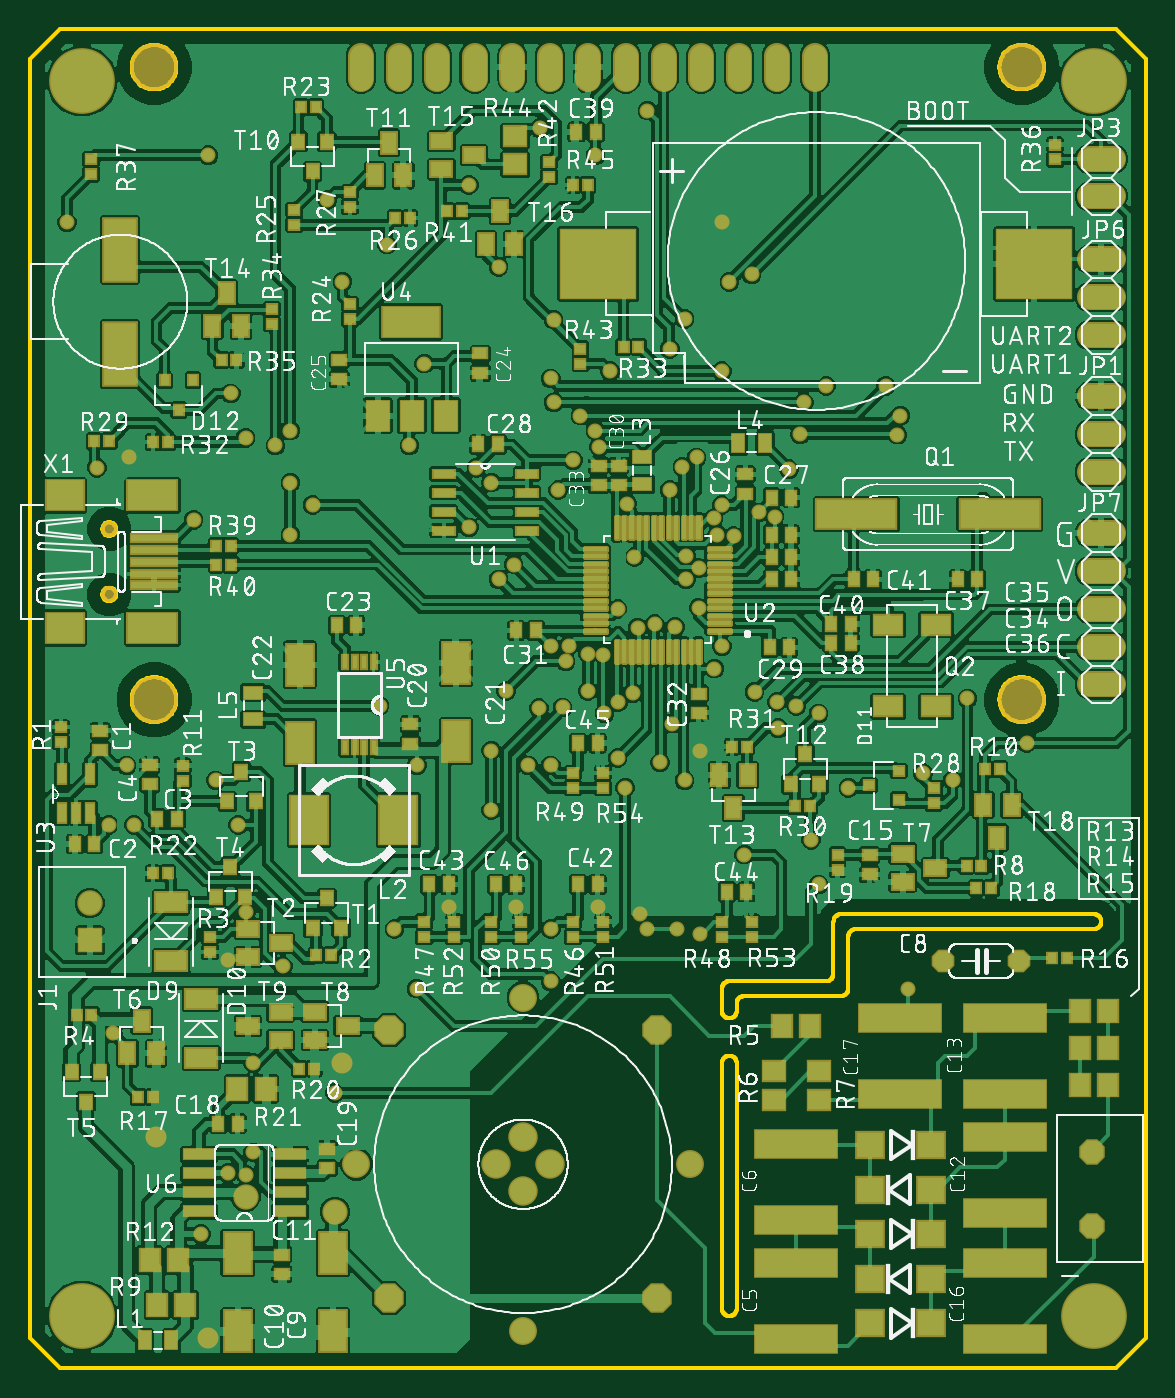
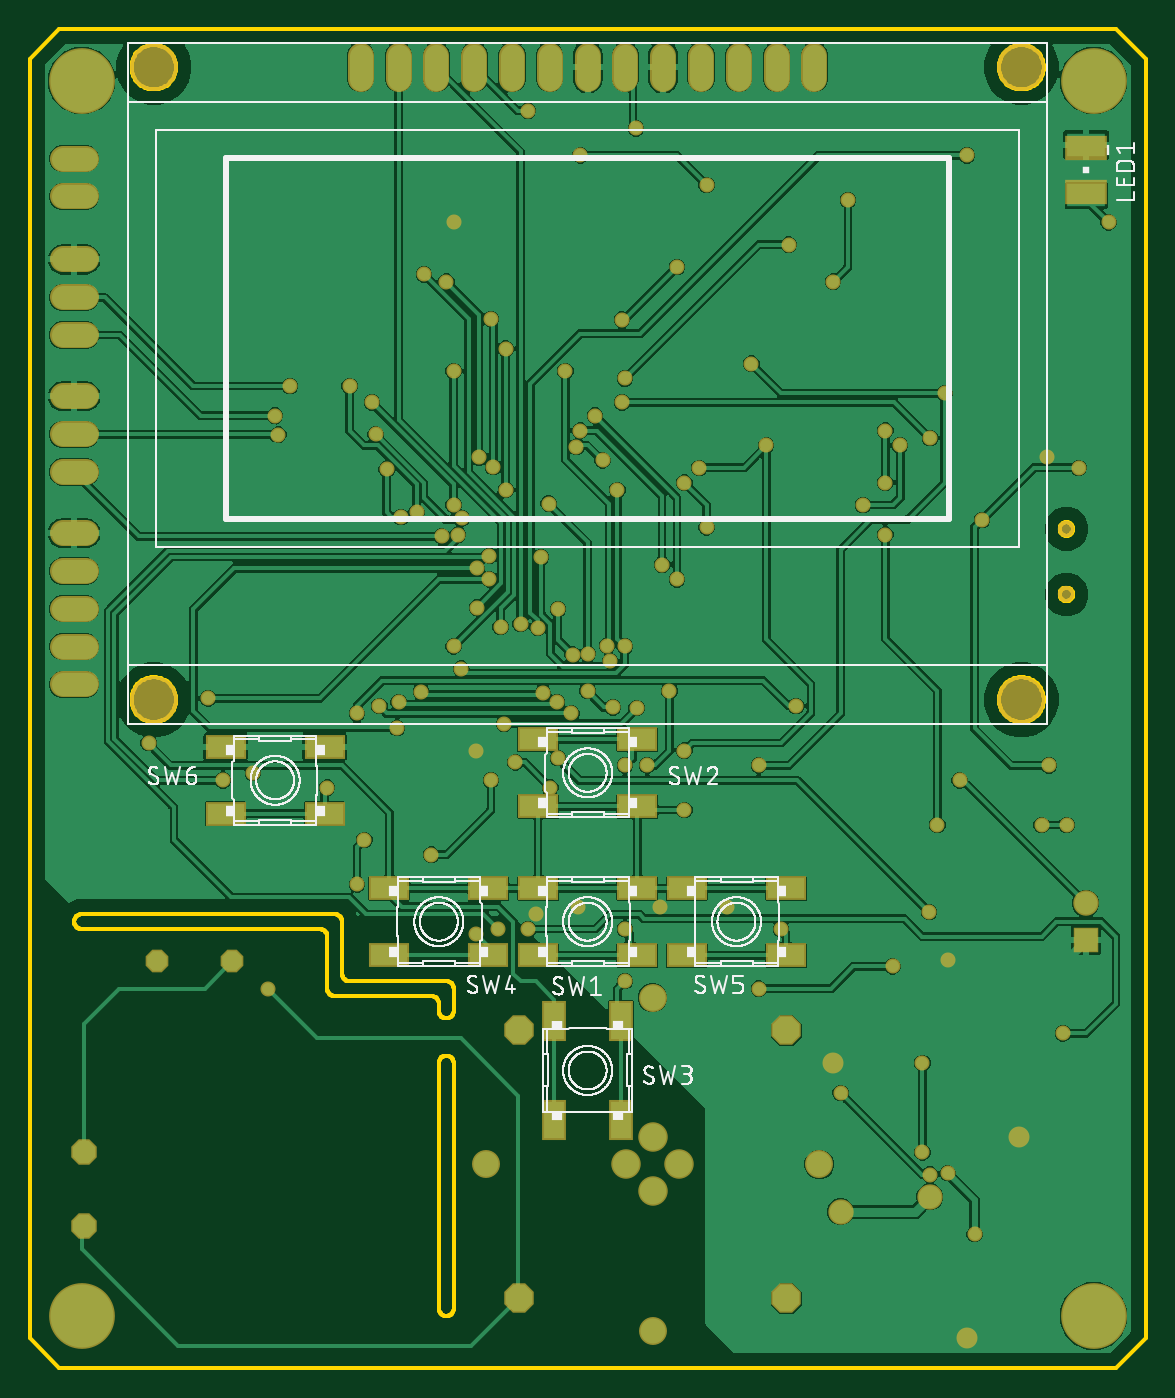
Circuit board: 9 layer files. Board 75.0 x 90.0 mm.
- bottom_copper: copper_bottom.gbr (320497 bytes)
- top_copper: copper_top.gbr (784278 bytes)
- outline: profile.gbr (13623 bytes)
- bottom_silk: silkscreen_bottom.gbr (99849 bytes)
- top_silk: silkscreen_top.gbr (795101 bytes)
- bottom_mask: soldermask_bottom.gbr (5282 bytes)
- top_mask: soldermask_top.gbr (20765 bytes)
- paste: solderpaste_bottom.gbr (744 bytes)
- paste: solderpaste_top.gbr (22611 bytes)

=== bottom_copper: copper_bottom.gbr (320497 bytes, source omitted) ===
=== top_copper: copper_top.gbr (784278 bytes, source omitted) ===
=== outline: profile.gbr (13623 bytes, source omitted) ===
=== bottom_silk: silkscreen_bottom.gbr (99849 bytes, source omitted) ===
=== top_silk: silkscreen_top.gbr (795101 bytes, source omitted) ===
=== bottom_mask: soldermask_bottom.gbr ===
G04 EAGLE Gerber RS-274X export*
G75*
%MOMM*%
%FSLAX34Y34*%
%LPD*%
%INSoldermask Bottom*%
%IPPOS*%
%AMOC8*
5,1,8,0,0,1.08239X$1,22.5*%
G01*
%ADD10P,1.649562X8X22.500000*%
%ADD11C,1.727200*%
%ADD12P,2.144431X8X22.500000*%
%ADD13C,1.981200*%
%ADD14C,1.879600*%
%ADD15C,3.203200*%
%ADD16C,1.103200*%
%ADD17R,2.692400X1.600200*%
%ADD18R,1.600200X2.692400*%
%ADD19R,2.800000X1.700000*%
%ADD20R,1.711200X1.711200*%
%ADD21C,1.711200*%
%ADD22P,1.852186X8X292.500000*%
%ADD23C,1.009600*%
%ADD24C,1.409600*%
%ADD25C,1.703200*%
%ADD26C,4.419200*%


D10*
X613800Y273600D03*
X664600Y273600D03*
D11*
X712380Y653000D02*
X727620Y653000D01*
X727620Y627600D02*
X712380Y627600D01*
X712380Y602200D02*
X727620Y602200D01*
X727620Y812700D02*
X712380Y812700D01*
X712380Y787300D02*
X727620Y787300D01*
X727620Y745000D02*
X712380Y745000D01*
X712380Y719600D02*
X727620Y719600D01*
X727620Y694200D02*
X712380Y694200D01*
X712380Y561000D02*
X727620Y561000D01*
X727620Y535600D02*
X712380Y535600D01*
X712380Y510200D02*
X727620Y510200D01*
X727620Y484800D02*
X712380Y484800D01*
X712380Y459400D02*
X727620Y459400D01*
D12*
X241400Y227000D03*
X241400Y47000D03*
X421400Y227000D03*
X421400Y47000D03*
D13*
X331400Y155000D03*
X331400Y119000D03*
X349400Y137000D03*
X313400Y137000D03*
D14*
X331400Y249000D03*
X331400Y25000D03*
X443400Y137000D03*
X219400Y137000D03*
D15*
X666500Y449200D03*
X666500Y874200D03*
X83500Y874200D03*
X83500Y449200D03*
D11*
X527400Y866580D02*
X527400Y881820D01*
X502000Y881820D02*
X502000Y866580D01*
X476600Y866580D02*
X476600Y881820D01*
X451200Y881820D02*
X451200Y866580D01*
X425800Y866580D02*
X425800Y881820D01*
X400400Y881820D02*
X400400Y866580D01*
X375000Y866580D02*
X375000Y881820D01*
X349600Y881820D02*
X349600Y866580D01*
X324200Y866580D02*
X324200Y881820D01*
X298800Y881820D02*
X298800Y866580D01*
X273400Y866580D02*
X273400Y881820D01*
X248000Y881820D02*
X248000Y866580D01*
X222600Y866580D02*
X222600Y881820D01*
D16*
X53300Y563900D03*
X53300Y519900D03*
D17*
X341690Y322500D03*
X408310Y322500D03*
X408310Y277500D03*
X341690Y277500D03*
X408310Y377500D03*
X341690Y377500D03*
X341690Y422500D03*
X408310Y422500D03*
D18*
X397500Y233310D03*
X397500Y166690D03*
X352500Y166690D03*
X352500Y233310D03*
D17*
X441690Y322500D03*
X508310Y322500D03*
X508310Y277500D03*
X441690Y277500D03*
X241690Y322500D03*
X308310Y322500D03*
X308310Y277500D03*
X241690Y277500D03*
X618310Y372500D03*
X551690Y372500D03*
X551690Y417500D03*
X618310Y417500D03*
D19*
X40000Y790000D03*
X40000Y820000D03*
D20*
X40250Y287500D03*
D21*
X40250Y312500D03*
D22*
X713500Y145500D03*
X713500Y95500D03*
D23*
X355000Y590000D03*
X350000Y485000D03*
X460000Y470000D03*
X590000Y255000D03*
D24*
X120000Y20000D03*
X85000Y155000D03*
X210000Y205000D03*
D23*
X410000Y305000D03*
X381500Y310000D03*
X326500Y310000D03*
X281500Y310000D03*
X66500Y612500D03*
X450000Y415000D03*
X133000Y274500D03*
X465000Y770000D03*
X510000Y604000D03*
X500500Y571944D03*
X433500Y498000D03*
X485000Y735000D03*
X295000Y565000D03*
X310000Y595000D03*
X380000Y815000D03*
X295000Y795000D03*
X300000Y605000D03*
X255000Y620000D03*
X310000Y415000D03*
X310000Y375000D03*
X670000Y420000D03*
X600000Y400000D03*
X365000Y610000D03*
X382500Y619000D03*
X465000Y485000D03*
X465000Y670000D03*
X110000Y570000D03*
X65000Y405000D03*
X45000Y605000D03*
X449500Y537500D03*
X503000Y430000D03*
X550000Y390000D03*
X441000Y546044D03*
X620000Y395000D03*
X133000Y131000D03*
X115000Y90000D03*
D25*
X205000Y105000D03*
X145000Y115000D03*
D23*
X150000Y145000D03*
X150000Y205000D03*
X205000Y185000D03*
X145000Y130000D03*
X200000Y785000D03*
X210000Y730000D03*
X490000Y575000D03*
X535000Y660000D03*
X350000Y665000D03*
X240000Y755000D03*
X125000Y395000D03*
X473000Y559000D03*
X459500Y571000D03*
X517500Y627500D03*
X582750Y627250D03*
X315000Y530000D03*
X370000Y640000D03*
X575000Y660000D03*
X325000Y540000D03*
X380000Y630000D03*
X585000Y640000D03*
X630000Y450000D03*
X441000Y530000D03*
X406256Y545000D03*
X360000Y475000D03*
X320000Y455000D03*
X335000Y405000D03*
X515000Y445000D03*
X386000Y440000D03*
X385000Y479500D03*
X395000Y510000D03*
X502000Y447500D03*
X395500Y447500D03*
X487000Y454500D03*
X405000Y453500D03*
X350000Y295000D03*
X465000Y580000D03*
X520000Y648885D03*
X352000Y649000D03*
X145000Y625000D03*
X400000Y390041D03*
X423500Y407000D03*
X431256Y433044D03*
X342000Y443500D03*
X440000Y395000D03*
X480000Y345000D03*
X401126Y581000D03*
X375000Y480000D03*
X375000Y455000D03*
X358000Y444000D03*
X190000Y580000D03*
X165000Y620000D03*
X448000Y612000D03*
X470000Y730000D03*
X438500Y605500D03*
X440000Y705000D03*
X415000Y845000D03*
X430000Y590000D03*
X430000Y685000D03*
X315000Y740000D03*
X352000Y704500D03*
X362000Y485500D03*
X390000Y670000D03*
X449500Y511000D03*
X420000Y500000D03*
X408500Y497500D03*
X120000Y815000D03*
X25000Y770000D03*
X530000Y440000D03*
X235000Y445000D03*
X135000Y655000D03*
X265000Y675000D03*
X260000Y405000D03*
X175000Y630000D03*
X175000Y595000D03*
X175000Y560000D03*
X140000Y365000D03*
X260000Y255000D03*
X170000Y270000D03*
X525000Y355000D03*
X530000Y325000D03*
X395000Y409959D03*
X145500Y306500D03*
X462000Y560000D03*
X435000Y295000D03*
X415000Y295000D03*
X55704Y224896D03*
X53044Y365000D03*
X70000Y365000D03*
X342500Y833000D03*
D26*
X35000Y865000D03*
X715000Y865000D03*
X35000Y35000D03*
X715000Y35000D03*
D23*
X245000Y295000D03*
X450000Y292000D03*
X350000Y405000D03*
X350000Y260000D03*
M02*

=== top_mask: soldermask_top.gbr (20765 bytes, source omitted) ===
=== paste: solderpaste_bottom.gbr ===
G04 EAGLE Gerber RS-274X export*
G75*
%MOMM*%
%FSLAX34Y34*%
%LPD*%
%INSolderpaste Bottom*%
%IPPOS*%
%AMOC8*
5,1,8,0,0,1.08239X$1,22.5*%
G01*
%ADD10R,2.489200X1.397000*%
%ADD11R,1.397000X2.489200*%
%ADD12R,2.600000X1.500000*%


D10*
X341690Y322500D03*
X408310Y322500D03*
X408310Y277500D03*
X341690Y277500D03*
X408310Y377500D03*
X341690Y377500D03*
X341690Y422500D03*
X408310Y422500D03*
D11*
X397500Y233310D03*
X397500Y166690D03*
X352500Y166690D03*
X352500Y233310D03*
D10*
X441690Y322500D03*
X508310Y322500D03*
X508310Y277500D03*
X441690Y277500D03*
X241690Y322500D03*
X308310Y322500D03*
X308310Y277500D03*
X241690Y277500D03*
X618310Y372500D03*
X551690Y372500D03*
X551690Y417500D03*
X618310Y417500D03*
D12*
X40000Y820000D03*
X40000Y790000D03*
M02*

=== paste: solderpaste_top.gbr (22611 bytes, source omitted) ===
